Run: headless pygame with SDL's dummy video driver; simulated clock (each Clock.tick advances the game by its frame time, no real sleeping); random seed 0; keys injected as events and as key.get_pressed() state; mouse plan: one left click at the window centre at the start of phase 2, then a move to the lower-right quarter at the start of phase 3.
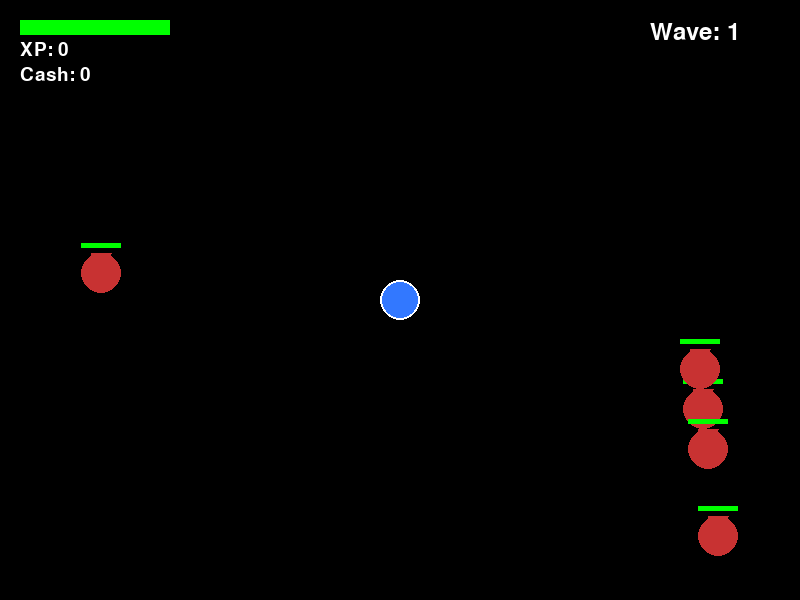
Frame 1 of 4 · flips 1–60 · no input
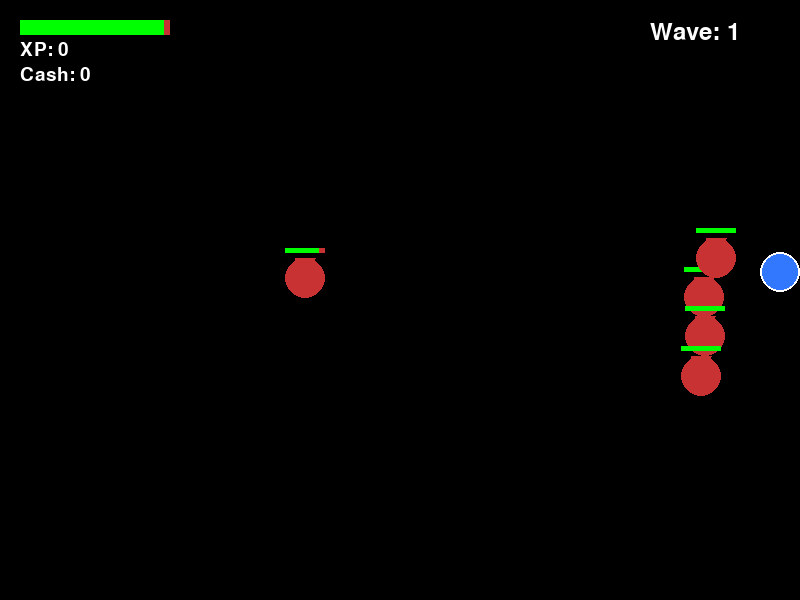
Frame 2 of 4 · flips 61–180 · clicked the window centre · tapped SPACE, RETURN · held RIGHT (→), D
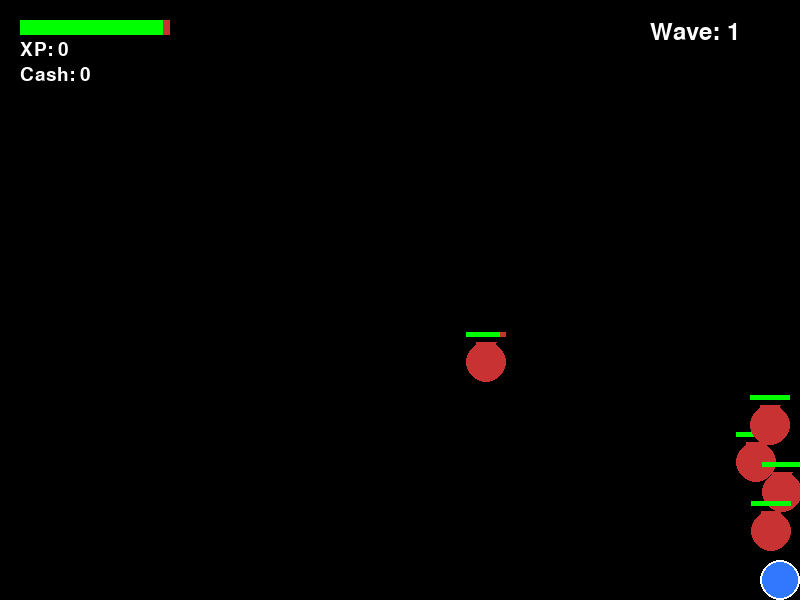
Frame 3 of 4 · flips 181–300 · moved the mouse to the lower-right quarter · held DOWN (↓), S
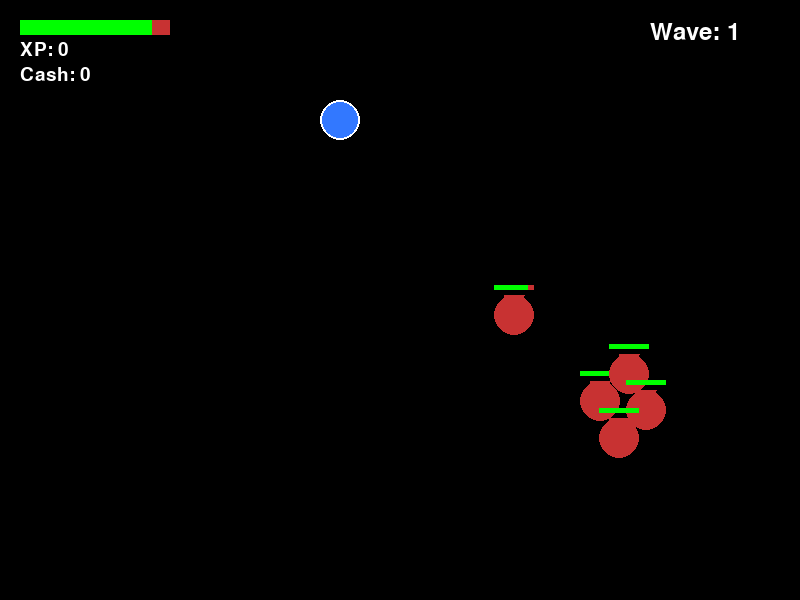
Frame 4 of 4 · flips 301–420 · held LEFT (←), A, UP (↑), W

The pygame program that drew these frames:

import pygame
import sys
import random
import math
import time

# --- Setup ---
pygame.init()
WIDTH, HEIGHT = 800, 600
WIN = pygame.display.set_mode((WIDTH, HEIGHT))
pygame.display.set_caption("2D Combat Game")
FPS = 60
clock = pygame.time.Clock()

# --- Colors ---
WHITE = (255, 255, 255)
BLACK = (0, 0, 0)
RED   = (200, 50, 50)
BLUE  = (50, 120, 255)
GREEN = (0, 255, 0)
YELLOW = (255, 255, 0)
GREY = (100, 100, 100)

# --- Buff Class ---
class Buff:
    def __init__(self, name, value, duration):
        self.name = name
        self.value = value
        self.end_time = time.time() + duration

# --- Weapon Class ---
class Weapon:
    def __init__(self, name, damage, fire_rate, splash, special, cost):
        self.name = name
        self.damage = damage
        self.fire_rate = fire_rate
        self.splash = splash
        self.special = special
        self.cost = cost

weapons = [
    Weapon("Pistol", 5, 0.3, 0, None, 10),
    Weapon("Shotgun", 8, 0.5, 2, "spread", 20),
    Weapon("Laser", 7, 0.2, 0, "pierce", 30),
    Weapon("Cannon", 12, 0.8, 3, None, 50)
]

# --- Player Class ---
class Player:
    def __init__(self):
        self.x, self.y = WIDTH // 2, HEIGHT // 2
        self.radius = 20
        self.speed = 4
        self.dash_speed = 12
        self.last_dash = 0
        self.dash_cooldown = 2
        self.last_shot = 0
        self.shot_cooldown = 0.3
        self.projectiles = []

        self.max_health = 100
        self.health = self.max_health

        self.xp = 0
        self.cash = 0
        self.level = 1

        self.sp = 1
        self.splash = 0
        self.damage = 5
        self.special_weapon = None

        self.buffs = []

    def handle_movement(self, keys):
        dx, dy = 0, 0
        if keys[pygame.K_w]: dy = -self.speed
        if keys[pygame.K_s]: dy = self.speed
        if keys[pygame.K_a]: dx = -self.speed
        if keys[pygame.K_d]: dx = self.speed
        self.x += dx
        self.y += dy
        self.x = max(self.radius, min(WIDTH - self.radius, self.x))
        self.y = max(self.radius, min(HEIGHT - self.radius, self.y))

    def dash(self, keys):
        if keys[pygame.K_e] and time.time() - self.last_dash > self.dash_cooldown:
            dx, dy = 0, 0
            if keys[pygame.K_w]: dy = -self.dash_speed
            if keys[pygame.K_s]: dy = self.dash_speed
            if keys[pygame.K_a]: dx = -self.dash_speed
            if keys[pygame.K_d]: dx = self.dash_speed
            self.x += dx * self.sp
            self.y += dy * self.sp
            self.last_dash = time.time()

    def shoot(self, mouse_buttons, mouse_pos):
        if mouse_buttons[0] and time.time() - self.last_shot > self.shot_cooldown:
            mx, my = mouse_pos
            angle = math.atan2(my - self.y, mx - self.x)
            velx = math.cos(angle) * 8
            vely = math.sin(angle) * 8
            self.projectiles.append(Projectile(self.x, self.y, velx, vely, self.damage, self.splash))
            self.last_shot = time.time()

    def apply_buffs(self):
        for buff in self.buffs[:]:
            if time.time() > buff.end_time:
                if buff.name == "damage": self.damage -= buff.value
                elif buff.name == "speed": self.speed -= buff.value
                elif buff.name == "firerate": self.shot_cooldown += buff.value
                elif buff.name == "sp": self.sp -= buff.value
                self.buffs.remove(buff)

    def add_buff(self, buff):
        self.buffs.append(buff)
        if buff.name == "damage": self.damage += buff.value
        elif buff.name == "speed": self.speed += buff.value
        elif buff.name == "firerate": self.shot_cooldown = max(0.05, self.shot_cooldown - buff.value)
        elif buff.name == "sp": self.sp += buff.value

    def upgrade(self, stat):
        cost = 10 * self.level
        if self.cash >= cost:
            self.cash -= cost
            self.level += 1
            if stat == "speed": self.speed += 1
            elif stat == "damage": self.damage += 2
            elif stat == "firerate": self.shot_cooldown = max(0.05, self.shot_cooldown - 0.05)
            elif stat == "sp": self.sp += 1
            elif stat == "splash": self.splash += 1

    def draw(self, win):
        pygame.draw.circle(win, BLUE, (int(self.x), int(self.y)), self.radius)
        pygame.draw.circle(win, WHITE, (int(self.x), int(self.y)), self.radius, 2)
        # Health bar
        pygame.draw.rect(win, RED, (20, 20, 150, 15))
        pygame.draw.rect(win, GREEN, (20, 20, 150 * (self.health / self.max_health), 15))
        font = pygame.font.SysFont(None, 28)
        WIN.blit(font.render(f"XP: {self.xp}", True, WHITE), (20, 40))
        WIN.blit(font.render(f"Cash: {self.cash}", True, WHITE), (20, 65))
        for proj in self.projectiles: proj.draw(win)

# --- Projectile Class ---
class Projectile:
    def __init__(self, x, y, velx, vely, damage, splash):
        self.x, self.y = x, y
        self.velx, self.vely = velx, vely
        self.radius = 5
        self.color = GREEN
        self.damage = damage
        self.splash = splash

    def update(self):
        self.x += self.velx
        self.y += self.vely

    def off_screen(self):
        return self.x < 0 or self.x > WIDTH or self.y < 0 or self.y > HEIGHT

    def draw(self, win):
        pygame.draw.circle(win, self.color, (int(self.x), int(self.y)), self.radius)

# --- Enemy Class ---
class Enemy:
    def __init__(self, wave):
        self.x = random.choice([0, WIDTH])
        self.y = random.randint(0, HEIGHT)
        self.radius = 20
        self.speed = 1.5 + wave * 0.2
        self.max_health = 30 + wave * 5
        self.health = self.max_health

    def update(self, player):
        dx = player.x - self.x
        dy = player.y - self.y
        dist = math.hypot(dx, dy)
        if dist != 0:
            dx, dy = dx / dist, dy / dist
        self.x += dx * self.speed
        self.y += dy * self.speed
        if math.hypot(player.x - self.x, player.y - self.y) < self.radius + player.radius:
            player.health -= 0.3

    def draw(self, win):
        pygame.draw.circle(win, RED, (int(self.x), int(self.y)), self.radius)
        pygame.draw.polygon(win, RED, [(self.x - 10, self.y - 20), (self.x - 5, self.y - 5), (self.x, self.y - 20)])
        pygame.draw.polygon(win, RED, [(self.x + 10, self.y - 20), (self.x + 5, self.y - 5), (self.x, self.y - 20)])
        pygame.draw.rect(win, RED, (self.x - self.radius, self.y - self.radius - 10, self.radius*2, 5))
        pygame.draw.rect(win, GREEN, (self.x - self.radius, self.y - self.radius - 10, self.radius*2*(self.health/self.max_health), 5))

# --- Shops ---
def open_stat_shop(player):
    shop_open = True
    font = pygame.font.SysFont(None, 32)
    while shop_open:
        WIN.fill(BLACK)
        items = [
            f"1. Speed +1 - Cost: {10*player.level}",
            f"2. Damage +2 - Cost: {10*player.level}",
            f"3. Fire Rate -0.05 - Cost: {10*player.level}",
            f"4. SP +1 - Cost: {10*player.level}",
            f"5. Splash +1 - Cost: {10*player.level}",
            "ESC. Exit"
        ]
        WIN.blit(font.render(f"Cash: {player.cash}", True, WHITE), (20, 20))
        for i, item in enumerate(items):
            WIN.blit(font.render(item, True, WHITE), (20, 60 + i*30))
        pygame.display.update()
        for event in pygame.event.get():
            if event.type == pygame.QUIT: pygame.quit(); sys.exit()
            if event.type == pygame.KEYDOWN:
                if event.key == pygame.K_ESCAPE: shop_open=False
                elif event.key == pygame.K_1: player.upgrade("speed")
                elif event.key == pygame.K_2: player.upgrade("damage")
                elif event.key == pygame.K_3: player.upgrade("firerate")
                elif event.key == pygame.K_4: player.upgrade("sp")
                elif event.key == pygame.K_5: player.upgrade("splash")

def open_weapon_shop(player):
    shop_open = True
    selected = 0
    font = pygame.font.SysFont(None, 28)
    while shop_open:
        WIN.fill(BLACK)
        WIN.blit(font.render(f"Cash: {player.cash}", True, WHITE), (20, 20))
        for i, w in enumerate(weapons):
            x, y = 50 + (i % 2) * 350, 80 + (i // 2) * 150
            color = YELLOW if i == selected else WHITE
            pygame.draw.rect(WIN, color, (x, y, 300, 120), 2)
            WIN.blit(font.render(f"{w.name} - Cost: {w.cost}", True, WHITE), (x+10, y+10))
            WIN.blit(font.render(f"Dmg:{w.damage} FR:{w.fire_rate:.2f} Splash:{w.splash}", True, WHITE), (x+10, y+40))
            if w.special: WIN.blit(font.render(f"Special: {w.special}", True, WHITE), (x+10, y+70))
        pygame.display.update()
        for event in pygame.event.get():
            if event.type == pygame.QUIT: pygame.quit(); sys.exit()
            if event.type == pygame.KEYDOWN:
                if event.key == pygame.K_ESCAPE: shop_open=False
                elif event.key == pygame.K_DOWN: selected=(selected+1)%len(weapons)
                elif event.key == pygame.K_UP: selected=(selected-1)%len(weapons)
                elif event.key == pygame.K_RETURN:
                    w = weapons[selected]
                    if player.cash >= w.cost:
                        player.cash -= w.cost
                        player.damage = w.damage
                        player.shot_cooldown = w.fire_rate
                        player.splash = w.splash
                        player.special_weapon = w.special

# --- Main Game Loop ---
def main():
    player = Player()
    wave = 1
    enemies = [Enemy(wave) for _ in range(5)]
    running = True
    while running:
        clock.tick(FPS)
        WIN.fill(BLACK)

        for event in pygame.event.get():
            if event.type == pygame.QUIT: running=False

        keys = pygame.key.get_pressed()
        mouse_buttons = pygame.mouse.get_pressed()
        mouse_pos = pygame.mouse.get_pos()

        if keys[pygame.K_u]: open_stat_shop(player)
        if keys[pygame.K_i]: open_weapon_shop(player)

        player.handle_movement(keys)
        player.dash(keys)
        player.shoot(mouse_buttons, mouse_pos)
        player.apply_buffs()

        # Projectiles
        for proj in player.projectiles[:]:
            proj.update()
            if proj.off_screen(): player.projectiles.remove(proj)

        # Enemy updates
        for enemy in enemies[:]:
            enemy.update(player)
            for proj in player.projectiles[:]:
                dist = math.hypot(enemy.x - proj.x, enemy.y - proj.y)
                if dist < enemy.radius + proj.radius:
                    enemy.health -= proj.damage
                    if proj.splash > 0:
                        for other in enemies:
                            if other != enemy and math.hypot(other.x - proj.x, other.y - proj.y) < proj.splash*20:
                                other.health -= proj.damage//2
                    if proj in player.projectiles: player.projectiles.remove(proj)
                    if enemy.health <=0:
                        enemies.remove(enemy)
                        player.cash += 5+wave
                        player.xp += 3+wave
                        if random.random() < 0.1:
                            player.add_buff(Buff(random.choice(["damage","speed","firerate","sp"]),1,10))
                    break

        # Enemy collision separation
        for i, e1 in enumerate(enemies):
            for j, e2 in enumerate(enemies):
                if i!=j:
                    dx = e1.x - e2.x
                    dy = e1.y - e2.y
                    dist = math.hypot(dx, dy)
                    if dist < e1.radius + e2.radius and dist > 0:
                        overlap = (e1.radius + e2.radius) - dist
                        push_x = (dx/dist)*(overlap/2)
                        push_y = (dy/dist)*(overlap/2)
                        e1.x += push_x
                        e1.y += push_y
                        e2.x -= push_x
                        e2.y -= push_y

        # Player-enemy separation
        for e in enemies:
            dx = player.x - e.x
            dy = player.y - e.y
            dist = math.hypot(dx, dy)
            if dist < player.radius + e.radius and dist >0:
                overlap = (player.radius + e.radius) - dist
                push_x = (dx/dist)*overlap
                push_y = (dy/dist)*overlap
                player.x += push_x
                player.y += push_y

        if not enemies:
            wave += 1
            enemies = [Enemy(wave) for _ in range(5+wave)]

        # Draw
        player.draw(WIN)
        for enemy in enemies: enemy.draw(WIN)
        font = pygame.font.SysFont(None,36)
        WIN.blit(font.render(f"Wave: {wave}", True, WHITE), (WIDTH-150,20))
        if player.health<=0:
            WIN.blit(font.render("GAME OVER", True, RED), (WIDTH//2-80, HEIGHT//2))
            pygame.display.update()
            pygame.time.wait(2000)
            running=False

        pygame.display.update()
    pygame.quit()
    sys.exit()

if __name__ == "__main__":
    main()
